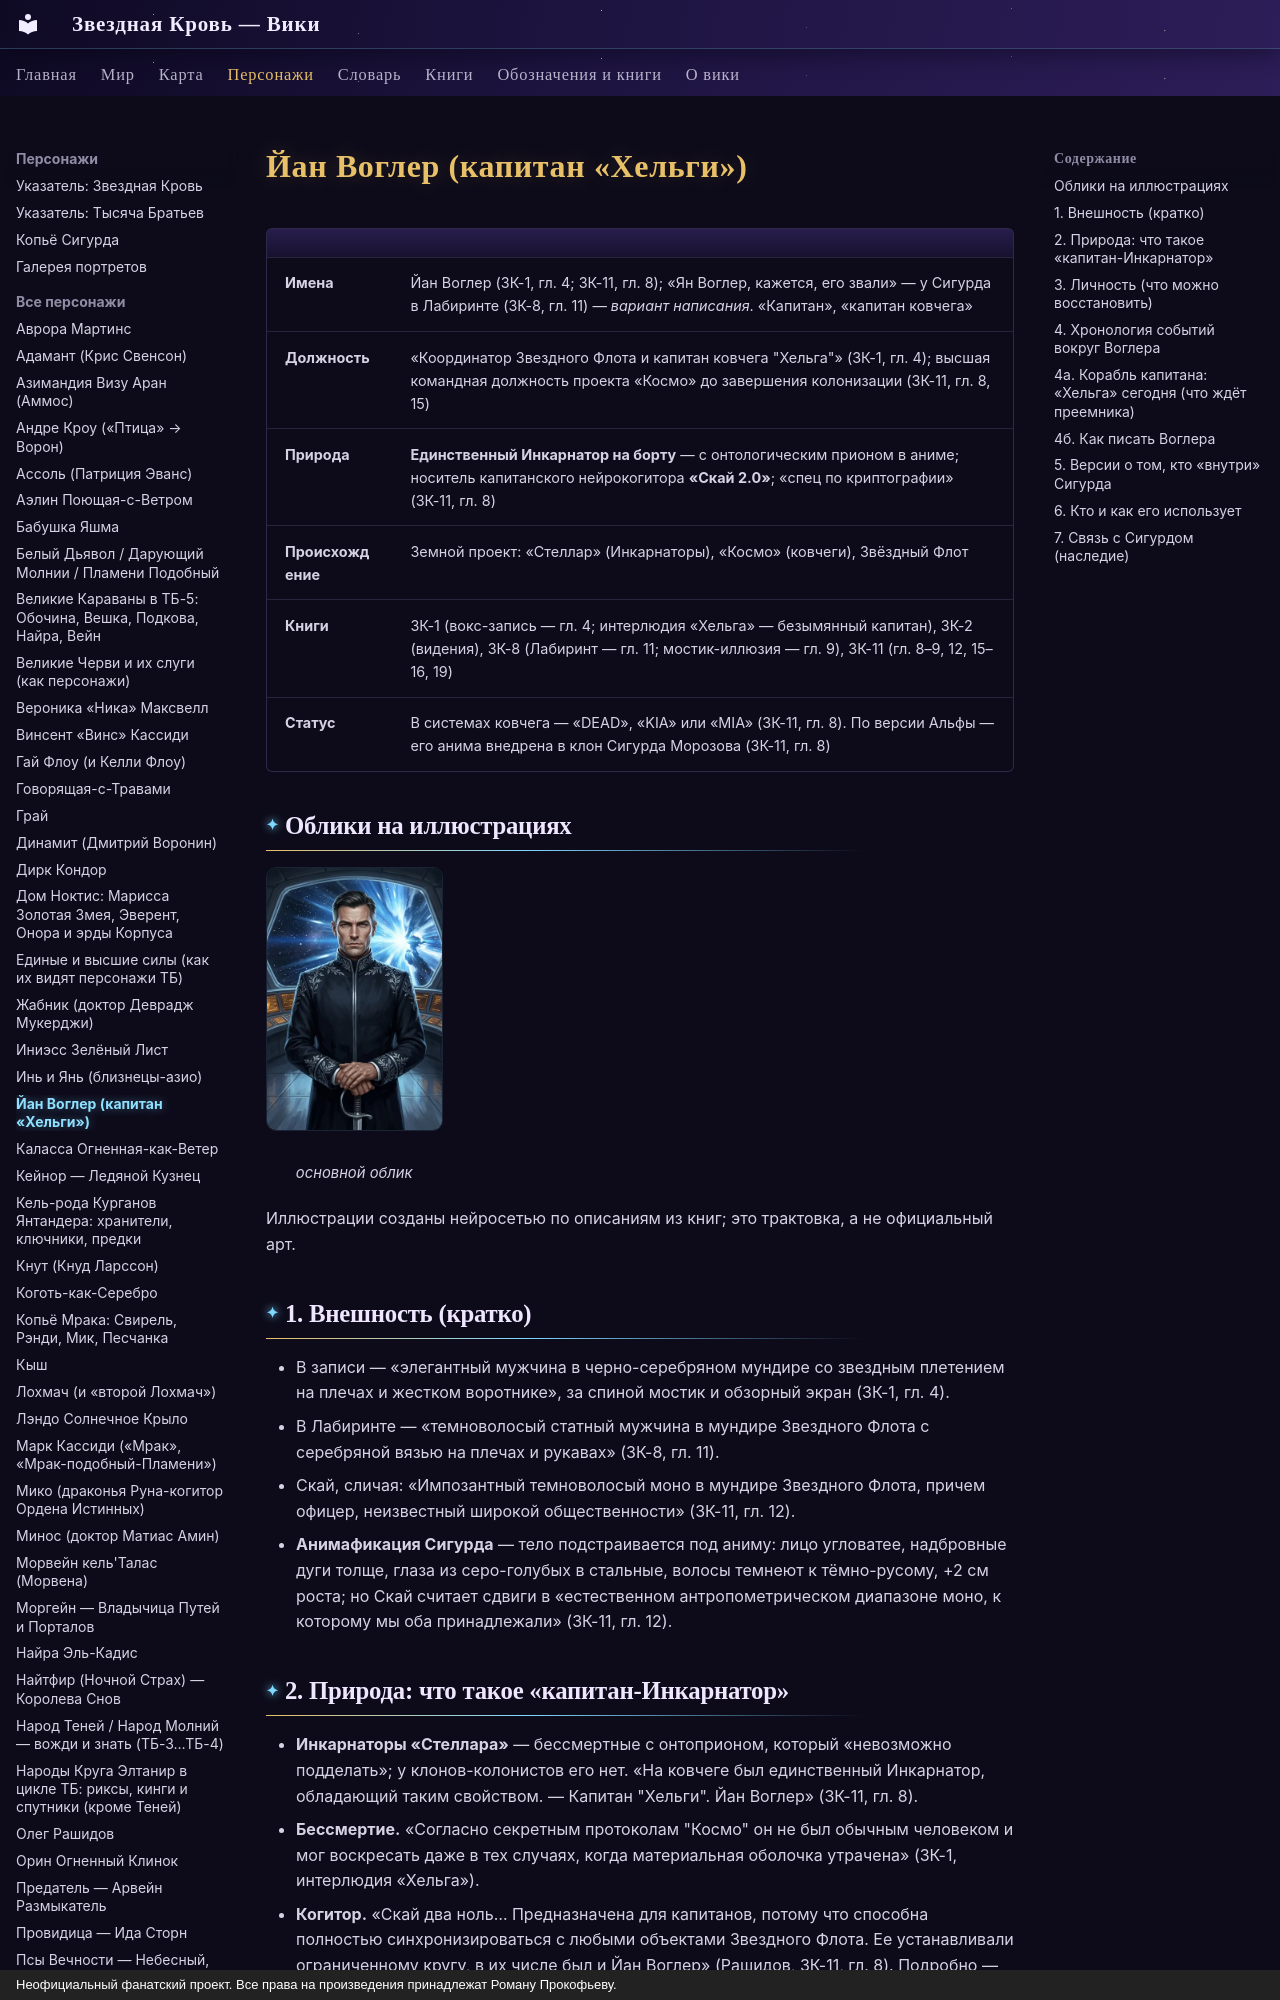

repository: evgenykzz2/Starblood · page: personazhi/vogler/index.html · generator: mkdocs · copyright: Неофициальный фанатский проект. Все права на произведения принадлежат Роману Прокофьеву.

# Йан Воглер (капитан «Хельги»)


| | |
|---|---|
| **Имена** | Йан Воглер (ЗК-1, гл. 4; ЗК-11, гл. 8); «Ян Воглер, кажется, его звали» — у Сигурда в Лабиринте (ЗК-8, гл. 11) — *вариант написания*. «Капитан», «капитан ковчега» |
| **Должность** | «Координатор Звездного Флота и капитан ковчега "Хельга"» (ЗК-1, гл. 4); высшая командная должность проекта «Космо» до завершения колонизации (ЗК-11, гл. 8, 15) |
| **Природа** | **Единственный Инкарнатор на борту** — с онтологическим прионом в аниме; носитель капитанского нейрокогитора **«Скай 2.0»**; «спец по криптографии» (ЗК-11, гл. 8) |
| **Происхождение** | Земной проект: «Стеллар» (Инкарнаторы), «Космо» (ковчеги), Звёздный Флот |
| **Книги** | ЗК-1 (вокс-запись — гл. 4; интерлюдия «Хельга» — безымянный капитан), ЗК-2 (видения), ЗК-8 (Лабиринт — гл. 11; мостик-иллюзия — гл. 9), ЗК-11 (гл. 8–9, 12, 15–16, 19) |
| **Статус** | В системах ковчега — «DEAD», «KIA» или «MIA» (ЗК-11, гл. 8). По версии Альфы — его анима внедрена в клон Сигурда Морозова (ЗК-11, гл. 8) |

## Облики на иллюстрациях

<div class="portrait-grid" markdown>
<figure markdown="span">
  [![Йан Воглер (капитан «Хельги»): основной облик](../assets/portrety/054_s.webp){ loading=lazy }](../assets/portrety/054.webp)
  <figcaption>основной облик<br><small></small></figcaption>
</figure>
</div>

Иллюстрации созданы нейросетью по описаниям из книг; это трактовка, а не официальный арт.

## 1. Внешность (кратко)
- В записи — «элегантный мужчина в черно-серебряном мундире со звездным плетением на плечах и жестком воротнике», за спиной мостик и обзорный экран (ЗК-1, гл. 4).
- В Лабиринте — «темноволосый статный мужчина в мундире Звездного Флота с серебряной вязью на плечах и рукавах» (ЗК-8, гл. 11).
- Скай, сличая: «Импозантный темноволосый моно в мундире Звездного Флота, причем офицер, неизвестный широкой общественности» (ЗК-11, гл. 12).
- **Анимафикация Сигурда** — тело подстраивается под аниму: лицо угловатее, надбровные дуги толще, глаза из серо-голубых в стальные, волосы темнеют к тёмно-русому, +2 см роста; но Скай считает сдвиги в «естественном антропометрическом диапазоне моно, к которому мы оба принадлежали» (ЗК-11, гл. 12).
